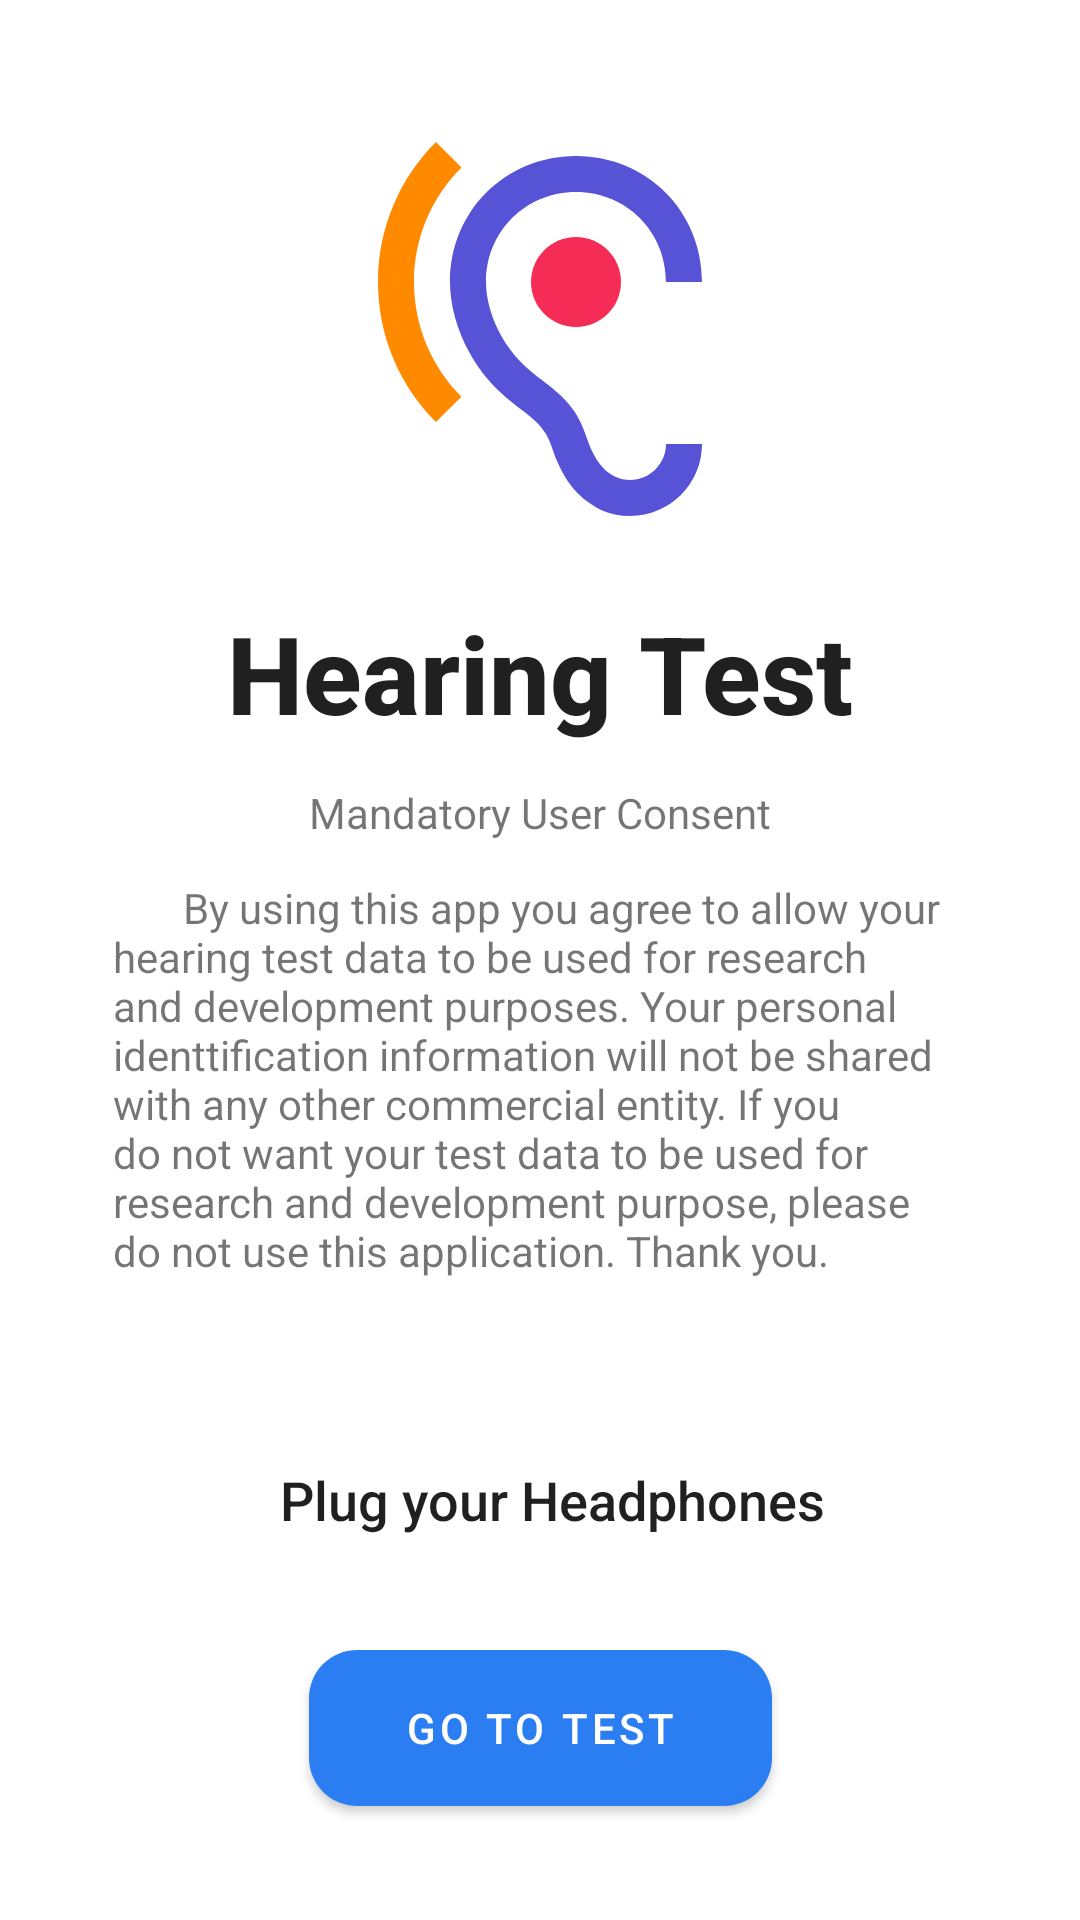

Write the Android layout XML for this screen, with the resource values it uses.
<!-- AndroidManifest.xml: application theme AppTheme -->
<!-- res/layout/fragment_welcome.xml -->
<?xml version="1.0" encoding="utf-8"?>
<layout xmlns:tools="http://schemas.android.com/tools"
    xmlns:android="http://schemas.android.com/apk/res/android"
    xmlns:app="http://schemas.android.com/apk/res-auto">

    <androidx.constraintlayout.widget.ConstraintLayout
        android:layout_width="match_parent"
        android:layout_height="match_parent"
        android:background="@color/white"
        android:orientation="vertical">

        <LinearLayout
            android:id="@+id/linearLayout3"
            android:layout_width="wrap_content"
            android:layout_height="wrap_content"
            android:layout_margin="40dp"
            android:layout_marginEnd="8dp"
            android:gravity="center_horizontal"
            android:orientation="vertical"
            app:layout_constraintEnd_toEndOf="parent"
            app:layout_constraintStart_toStartOf="parent"
            app:layout_constraintTop_toTopOf="parent">

            <androidx.appcompat.widget.AppCompatImageView
                android:id="@+id/appCompatImageView"
                android:layout_width="144dp"
                android:layout_height="144dp"
                android:src="@drawable/ic_hearing" />

            <Space
                android:layout_width="0dp"
                android:layout_height="16dp" />

            <androidx.appcompat.widget.AppCompatTextView
                android:layout_width="wrap_content"
                android:layout_height="wrap_content"
                android:layout_gravity="center_horizontal"
                android:fontFamily="sans-serif-medium"
                android:text="@string/hearing_test"
                android:textColor="@color/primary_text_color"
                android:textSize="36sp"
                android:textStyle="bold" />

        </LinearLayout>

        <LinearLayout
            android:id="@+id/headphone_notification"
            android:layout_width="wrap_content"
            android:layout_height="wrap_content"
            android:layout_marginStart="8dp"
            android:layout_marginEnd="8dp"
            android:layout_marginBottom="128dp"
            android:gravity="center_vertical"
            android:orientation="horizontal"
            app:layout_constraintBottom_toBottomOf="parent"
            app:layout_constraintEnd_toEndOf="parent"
            app:layout_constraintStart_toStartOf="parent">

            <androidx.appcompat.widget.AppCompatImageView
                android:layout_width="wrap_content"
                android:layout_height="wrap_content"
                android:src="@drawable/ic_headset_black_24dp"
                app:tint="@color/primary_text_color" />

            <Space
                android:layout_width="8dp"
                android:layout_height="0dp" />

            <androidx.appcompat.widget.AppCompatTextView
                android:layout_width="wrap_content"
                android:layout_height="wrap_content"
                android:layout_gravity="center_horizontal"
                android:fontFamily="sans-serif-medium"
                android:text="@string/plug_your_headphones"
                android:textColor="@color/primary_text_color"
                android:textSize="18sp" />

        </LinearLayout>


        <com.google.android.material.button.MaterialButton
            android:id="@+id/start"
            android:layout_width="wrap_content"
            android:layout_height="64dp"
            android:layout_gravity="center_horizontal|bottom"
            android:layout_marginStart="32dp"
            android:layout_marginEnd="32dp"
            android:layout_marginBottom="32dp"
            android:elevation="8dp"
            android:paddingStart="32dp"
            android:paddingEnd="32dp"
            android:soundEffectsEnabled="false"
            android:text="@string/go_to_test"
            android:textAllCaps="true"
            app:cornerRadius="16dp"
            app:layout_constraintBottom_toBottomOf="parent"
            app:layout_constraintEnd_toEndOf="parent"
            app:layout_constraintStart_toStartOf="parent" />

        <TextView
            android:id="@+id/textView"
            android:layout_width="284dp"
            android:layout_height="173dp"
            android:text="       By using this app you agree to allow your hearing test data to be used for research and development purposes. Your personal identtification information will not be shared with any other commercial entity. If you do not want your test data to be used for research and development purpose, please do not use this application. Thank you."
            app:layout_constraintBottom_toTopOf="@+id/headphone_notification"
            app:layout_constraintEnd_toEndOf="parent"
            app:layout_constraintHorizontal_bias="0.496"
            app:layout_constraintStart_toStartOf="parent"
            app:layout_constraintTop_toBottomOf="@+id/linearLayout3"
            app:layout_constraintVertical_bias="0.675" />

        <TextView
            android:id="@+id/textView2"
            android:layout_width="wrap_content"
            android:layout_height="wrap_content"
            android:text="Mandatory User Consent"
            app:layout_constraintBottom_toTopOf="@+id/textView"
            app:layout_constraintEnd_toEndOf="parent"
            app:layout_constraintStart_toStartOf="parent"
            app:layout_constraintTop_toBottomOf="@+id/linearLayout3" />

    </androidx.constraintlayout.widget.ConstraintLayout>
</layout>
<!-- resources referenced by this layout -->
<resources>
  <color name="primary_text_color">#DF000000</color>
  <color name="white">#FFFFFF</color>
  <!-- drawable ic_hearing (drawable) -->
  <vector android:height="24dp" android:viewportHeight="512"
      android:viewportWidth="512" android:width="24dp" xmlns:android="http://schemas.android.com/apk/res/android">
  
      <path android:fillColor="#F52C56" android:fillType="nonZero"
          android:pathData="M245.333,192C245.333,221.44 269.227,245.333 298.667,245.333C328.107,245.333 352,221.44 352,192C352,162.56 328.107,138.667 298.667,138.667C269.227,138.667 245.333,162.56 245.333,192Z"
          android:strokeColor="#00000000" android:strokeWidth="1"/>
      <path android:fillColor="#5753D6" android:fillType="nonZero"
          android:pathData="M362.667,426.667C356.48,426.667 350.72,425.387 346.453,423.467C331.307,415.573 320.64,404.693 309.973,372.693C299.093,339.413 278.613,323.84 258.987,308.693C242.133,295.68 224.64,282.24 209.493,254.72C198.187,234.24 192,211.84 192,192C192,132.267 238.933,85.333 298.667,85.333C358.4,85.333 405.333,132.267 405.333,192L448,192C448,108.16 382.507,42.667 298.667,42.667C214.827,42.667 149.333,108.16 149.333,192C149.333,218.88 157.44,248.533 172.16,275.2C191.573,310.4 214.4,328.107 232.96,342.4C250.24,355.627 262.613,365.227 269.44,386.133C282.24,424.96 298.667,446.72 327.68,461.867C338.56,466.773 350.507,469.333 362.667,469.333C409.813,469.333 448,431.147 448,384L405.333,384C405.333,407.467 386.133,426.667 362.667,426.667L362.667,426.667Z"
          android:strokeColor="#00000000" android:strokeWidth="1"/>
      <path android:fillColor="#FF8A00" android:fillType="nonZero"
          android:pathData="M162.987,56.32L132.693,26.027C90.24,68.48 64,127.147 64,192C64,256.853 90.24,315.52 132.693,357.973L162.773,327.893C128.213,293.12 106.667,245.12 106.667,192C106.667,138.88 128.213,90.88 162.987,56.32L162.987,56.32Z"
          android:strokeColor="#00000000" android:strokeWidth="1"/>
  </vector>
  <string name="go_to_test">Go to Test</string>
  <string name="hearing_test">Hearing Test</string>
  <string name="plug_your_headphones">Plug your Headphones</string>
  <style name="AppTheme" parent="Theme.MaterialComponents.Light.NoActionBar">
          <item name="colorPrimary">@color/colorPrimary</item>
          <item name="colorPrimaryDark">@color/colorPrimaryDark</item>
          <item name="colorAccent">@color/colorAccent</item>
      </style>
  <color name="colorPrimary">#2B7EF1</color>
  <color name="colorPrimaryDark">#1F6CD8</color>
  <color name="colorAccent">#FB8C00</color>
</resources>
